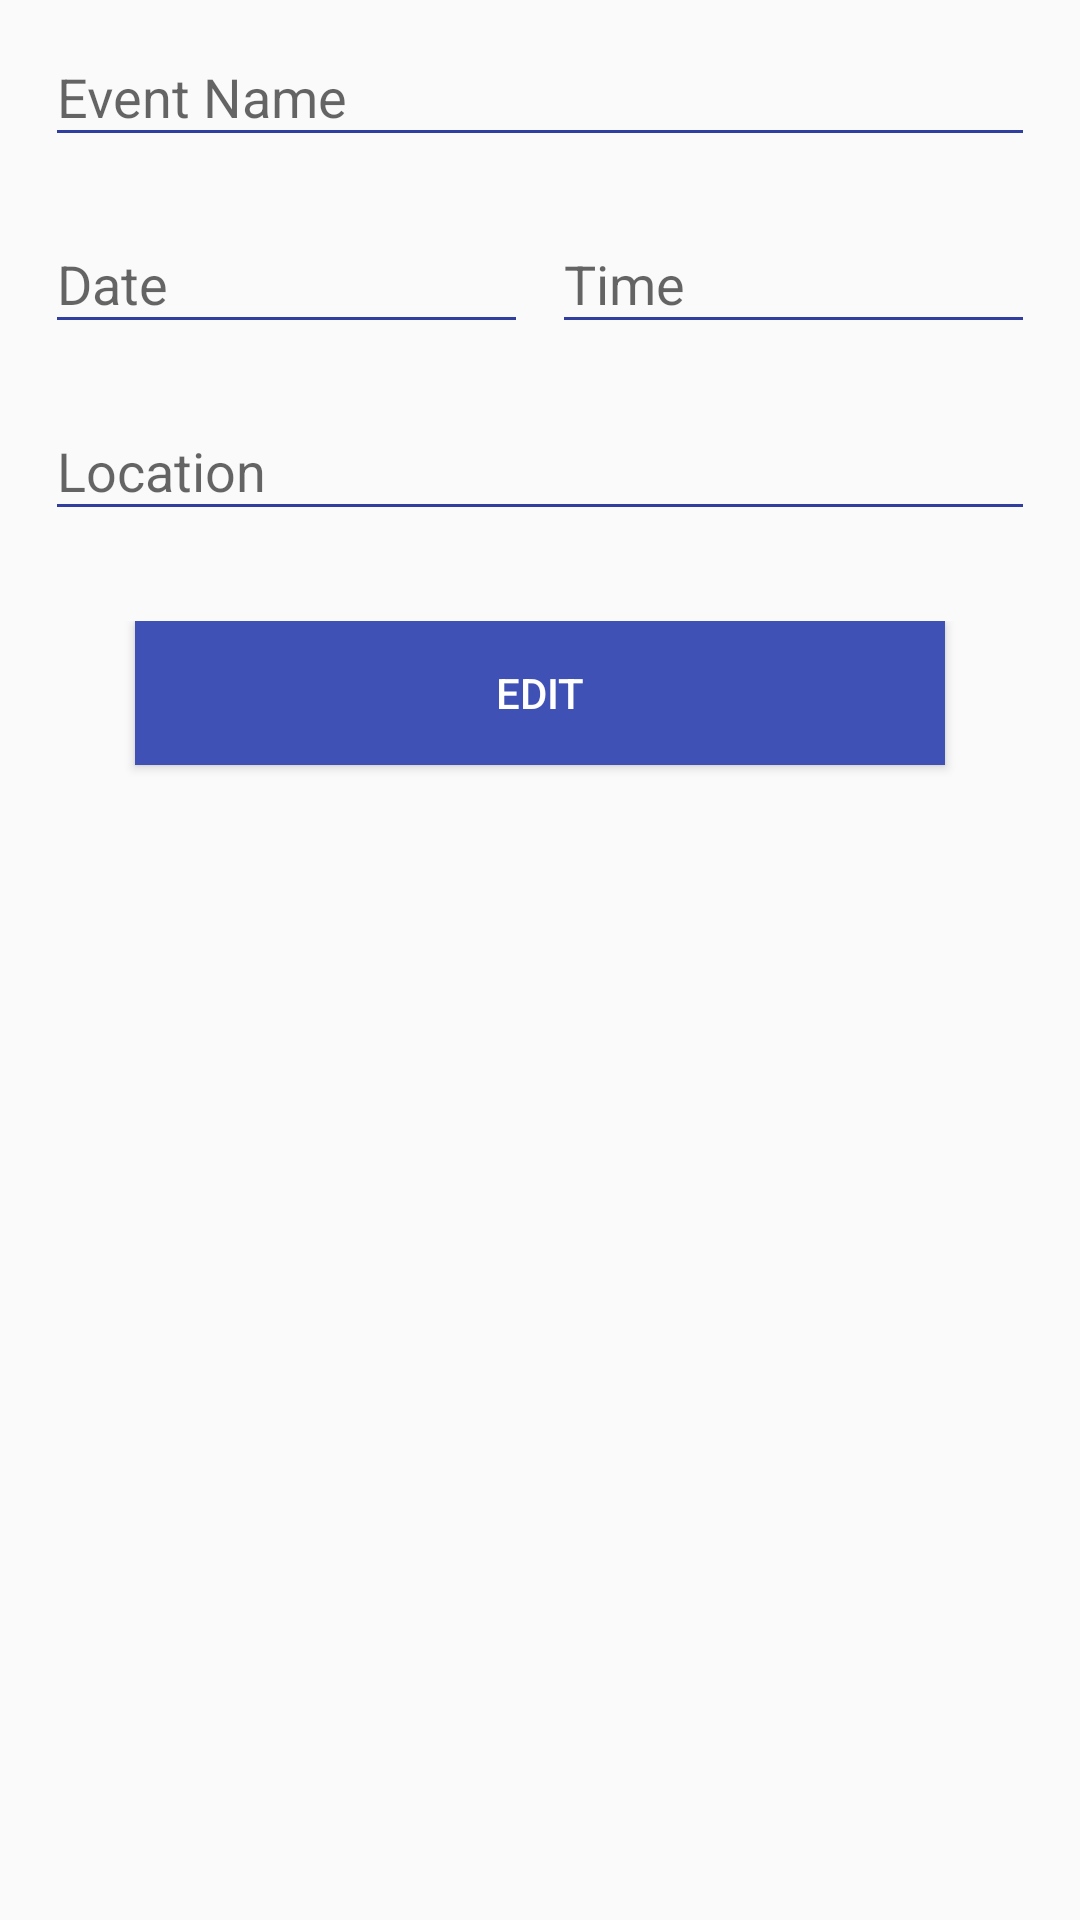

The Android layout XML behind this screen, and the referenced resources:
<!-- AndroidManifest.xml: application theme AppTheme -->
<!-- res/layout/fragment_manager_events.xml -->
<android.support.constraint.ConstraintLayout xmlns:android="http://schemas.android.com/apk/res/android"
    xmlns:app="http://schemas.android.com/apk/res-auto"
    xmlns:tools="http://schemas.android.com/tools"
    android:layout_width="match_parent"
    android:layout_height="match_parent"
    android:fitsSystemWindows="true"
    tools:context="com.eventmanager.fragments.ManagerEventsFragment">

    <android.support.design.widget.TextInputLayout
        android:id="@+id/manager_events_name"
        android:layout_width="match_parent"
        android:layout_height="wrap_content"
        android:layout_marginTop="15dp"
        android:paddingStart="15dp"
        android:paddingEnd="15dp">

        <android.support.v7.widget.AppCompatEditText
            android:layout_width="match_parent"
            android:layout_height="wrap_content"
            android:hint="@string/event_name"
            android:enabled="false"
            android:theme="@style/TextEditStyle" />
    </android.support.design.widget.TextInputLayout>

    <LinearLayout
        android:id="@+id/manager_events_date_time"
        android:layout_width="match_parent"
        android:layout_height="wrap_content"
        android:gravity="center_horizontal"
        android:layout_marginTop="10dp"
        android:weightSum="1"
        android:baselineAligned="false"
        app:layout_constraintTop_toBottomOf="@id/manager_events_name">

        <android.support.design.widget.TextInputLayout
            android:id="@+id/manager_events_date"
            android:layout_width="0dp"
            android:layout_height="wrap_content"
            android:layout_weight="0.5"
            android:paddingStart="15dp"
            android:paddingEnd="4dp">

            <android.support.v7.widget.AppCompatEditText
                android:layout_width="match_parent"
                android:layout_height="wrap_content"
                android:hint="@string/date"
                android:enabled="false"
                android:theme="@style/TextEditStyle" />
        </android.support.design.widget.TextInputLayout>

        <android.support.design.widget.TextInputLayout
            android:id="@+id/manager_events_time"
            android:layout_width="0dp"
            android:layout_height="wrap_content"
            android:layout_weight="0.5"
            android:paddingStart="4dp"
            android:paddingEnd="15dp">

            <android.support.v7.widget.AppCompatEditText
                android:layout_width="match_parent"
                android:layout_height="wrap_content"
                android:hint="@string/time"
                android:enabled="false"
                android:theme="@style/TextEditStyle" />
        </android.support.design.widget.TextInputLayout>
    </LinearLayout>

    <android.support.design.widget.TextInputLayout
        android:id="@+id/manager_events_location"
        android:layout_width="match_parent"
        android:layout_height="wrap_content"
        android:paddingStart="15dp"
        android:paddingEnd="15dp"
        android:layout_marginTop="10dp"
        app:layout_constraintTop_toBottomOf="@id/manager_events_date_time">

        <android.support.v7.widget.AppCompatEditText
            android:layout_width="match_parent"
            android:layout_height="wrap_content"
            android:hint="@string/location"
            android:enabled="false"
            android:theme="@style/TextEditStyle" />
    </android.support.design.widget.TextInputLayout>

    <LinearLayout
        android:layout_width="match_parent"
        android:layout_height="wrap_content"
        android:gravity="center_horizontal"
        android:layout_marginTop="30dp"
        android:id="@+id/layout_manager_events_edit"
        android:weightSum="1"
        app:layout_constraintTop_toBottomOf="@id/manager_events_location" >

        <Button
            android:id="@+id/button_manager_events_edit"
            android:layout_width="0dp"
            android:layout_height="wrap_content"
            android:layout_gravity="center_horizontal"
            android:layout_marginBottom="30dp"
            android:layout_weight="0.75"
            android:paddingLeft="30dp"
            android:paddingRight="30dp"
            android:text="@string/edit"
            style="@style/ButtonStyle" />
    </LinearLayout>

</android.support.constraint.ConstraintLayout>
<!-- resources referenced by this layout -->
<resources>
  <string name="date">Date</string>
  <string name="edit">Edit</string>
  <string name="event_name">Event Name</string>
  <string name="location">Location</string>
  <string name="time">Time</string>
  <style name="ButtonStyle">
          <item name="android:background">@color/colorPrimary</item>
          <item name="android:textColor">@color/colorWhite</item>
      </style>
  <style name="TextEditStyle" parent="Theme.AppCompat.Light">
          <item name="colorControlNormal">@color/colorPrimaryDark</item>
          <item name="colorControlActivated">@color/colorAccent</item>
      </style>
  <style name="AppTheme" parent="Theme.AppCompat.Light.DarkActionBar">
          
          <item name="colorPrimary">@color/colorPrimary</item>
          <item name="colorPrimaryDark">@color/colorPrimaryDark</item>
          <item name="colorAccent">@color/colorAccent</item>
      </style>
  <color name="colorPrimary">#3F51B5</color>
  <color name="colorWhite">#FFFFFF</color>
  <color name="colorPrimaryDark">#303F9F</color>
  <color name="colorAccent">#FF4081</color>
</resources>
